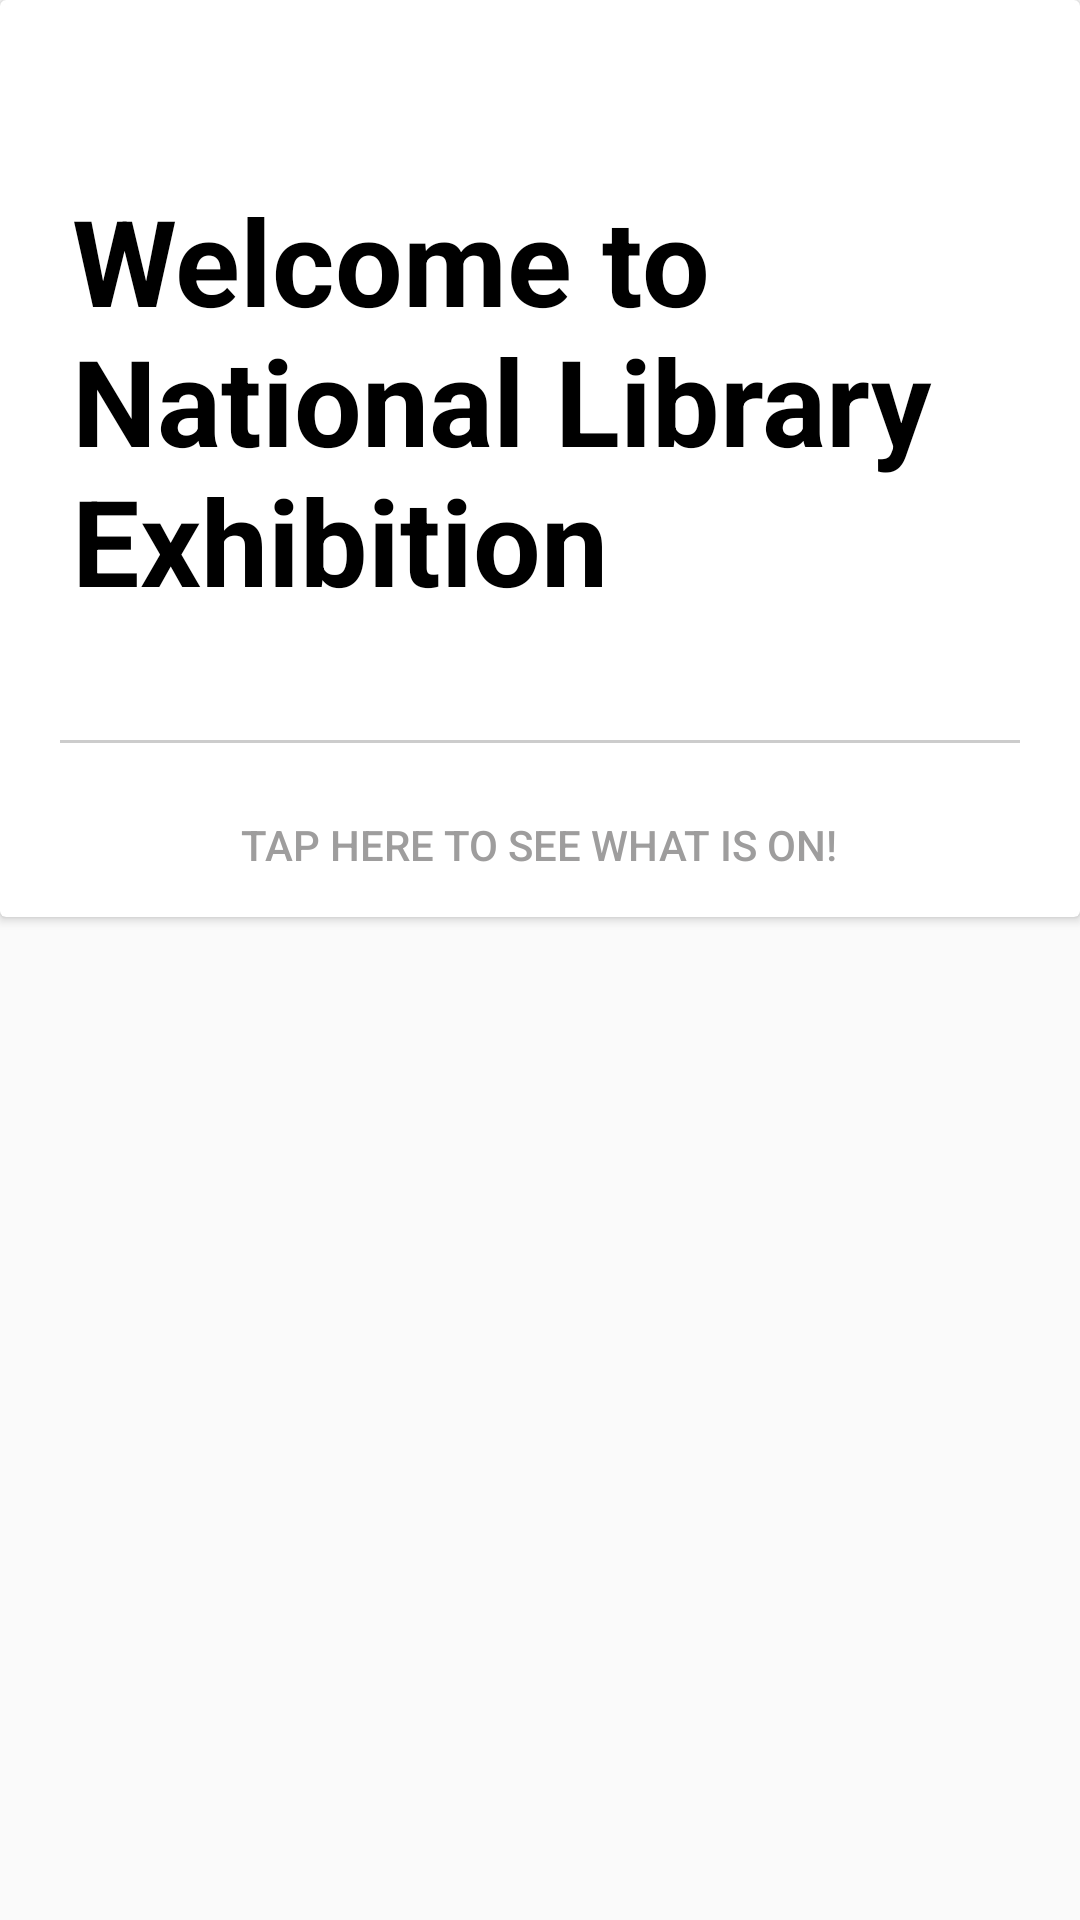

Here is an Android app screen rendered from its layout file. Give the layout XML and the strings, colors and styles it references.
<!-- AndroidManifest.xml: application theme AppTheme -->
<!-- res/layout/flash_card_layout_front.xml -->
<?xml version="1.0" encoding="utf-8"?>
<LinearLayout xmlns:android="http://schemas.android.com/apk/res/android"
    android:orientation="vertical" android:layout_width="match_parent"
    android:layout_height="wrap_content">

    <android.support.v7.widget.CardView
        android:layout_width="match_parent"
        android:layout_height="wrap_content">

        <LinearLayout
            android:layout_width="match_parent"
            android:layout_height="match_parent"
            android:orientation="vertical"
            android:layout_gravity="center"
            android:paddingTop="40dp"
            android:paddingLeft="20dp"
            android:paddingRight="20dp">

            <TextView
                android:id="@+id/txtWord_cardfront"
                android:layout_width="wrap_content"
                android:layout_height="wrap_content"
                android:layout_gravity="center_horizontal"
                android:layout_marginBottom="40dp"
                android:layout_marginLeft="4dp"
                android:layout_marginRight="4dp"
                android:layout_marginTop="20dp"
                android:text="Welcome to National Library Exhibition"
                android:textColor="@android:color/black"
                android:textSize="40sp"
                android:textStyle="bold" />

            <View
                android:layout_width="match_parent"
                android:layout_height="1dp"
                android:background="#33000000"
                android:layout_marginBottom="10dp"/>


            <Button
                android:id="@+id/frontcardGoBtn"
                style="@style/Widget.AppCompat.Button.Borderless"
                android:layout_width="wrap_content"
                android:layout_height="wrap_content"
                android:layout_gravity="center_horizontal"
                android:text="Tap here to see what is on!"
                android:textColor="@color/colorGrayText" />

        </LinearLayout>

    </android.support.v7.widget.CardView>


</LinearLayout>
<!-- resources referenced by this layout -->
<resources>
  <color name="colorGrayText">#9e9d9d</color>
  <style name="AppTheme" parent="Theme.AppCompat.Light.NoActionBar">
          
          <item name="colorPrimary">@color/colorPrimary</item>
          <item name="colorPrimaryDark">@color/colorPrimaryDark</item>
          <item name="colorAccent">@color/colorAccent</item>
          <item name="android:windowNoTitle">true</item>
          <item name="android:windowActionBar">false</item>
          <item name="android:windowFullscreen">true</item>
          <item name="android:windowContentOverlay">@null</item>
      </style>
  <color name="colorPrimary">#3F51B5</color>
  <color name="colorPrimaryDark">#303F9F</color>
  <color name="colorAccent">#FF4081</color>
</resources>
